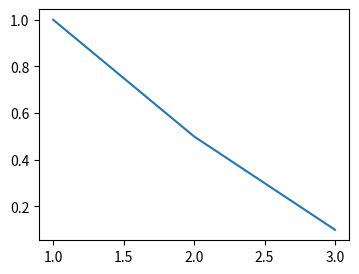

Write Python code to recreate this figure.
import sys
print("start", flush=True)
import numpy as np
print("numpy ok", flush=True)
import matplotlib
print("mpl backend:", matplotlib.get_backend(), flush=True)
import matplotlib.pyplot as plt
print("pyplot ok", flush=True)
fig = plt.figure(figsize=(4, 3))
print("figure ok", flush=True)
ax = fig.add_subplot(111)
print("axes ok", flush=True)
ax.plot([1, 2, 3], [1.0, 0.5, 0.1])
print("plot ok", flush=True)
fig.savefig("test_out.png", dpi=72)
print("save ok", flush=True)
plt.close("all")
print("close ok", flush=True)
sys.exit(0)
